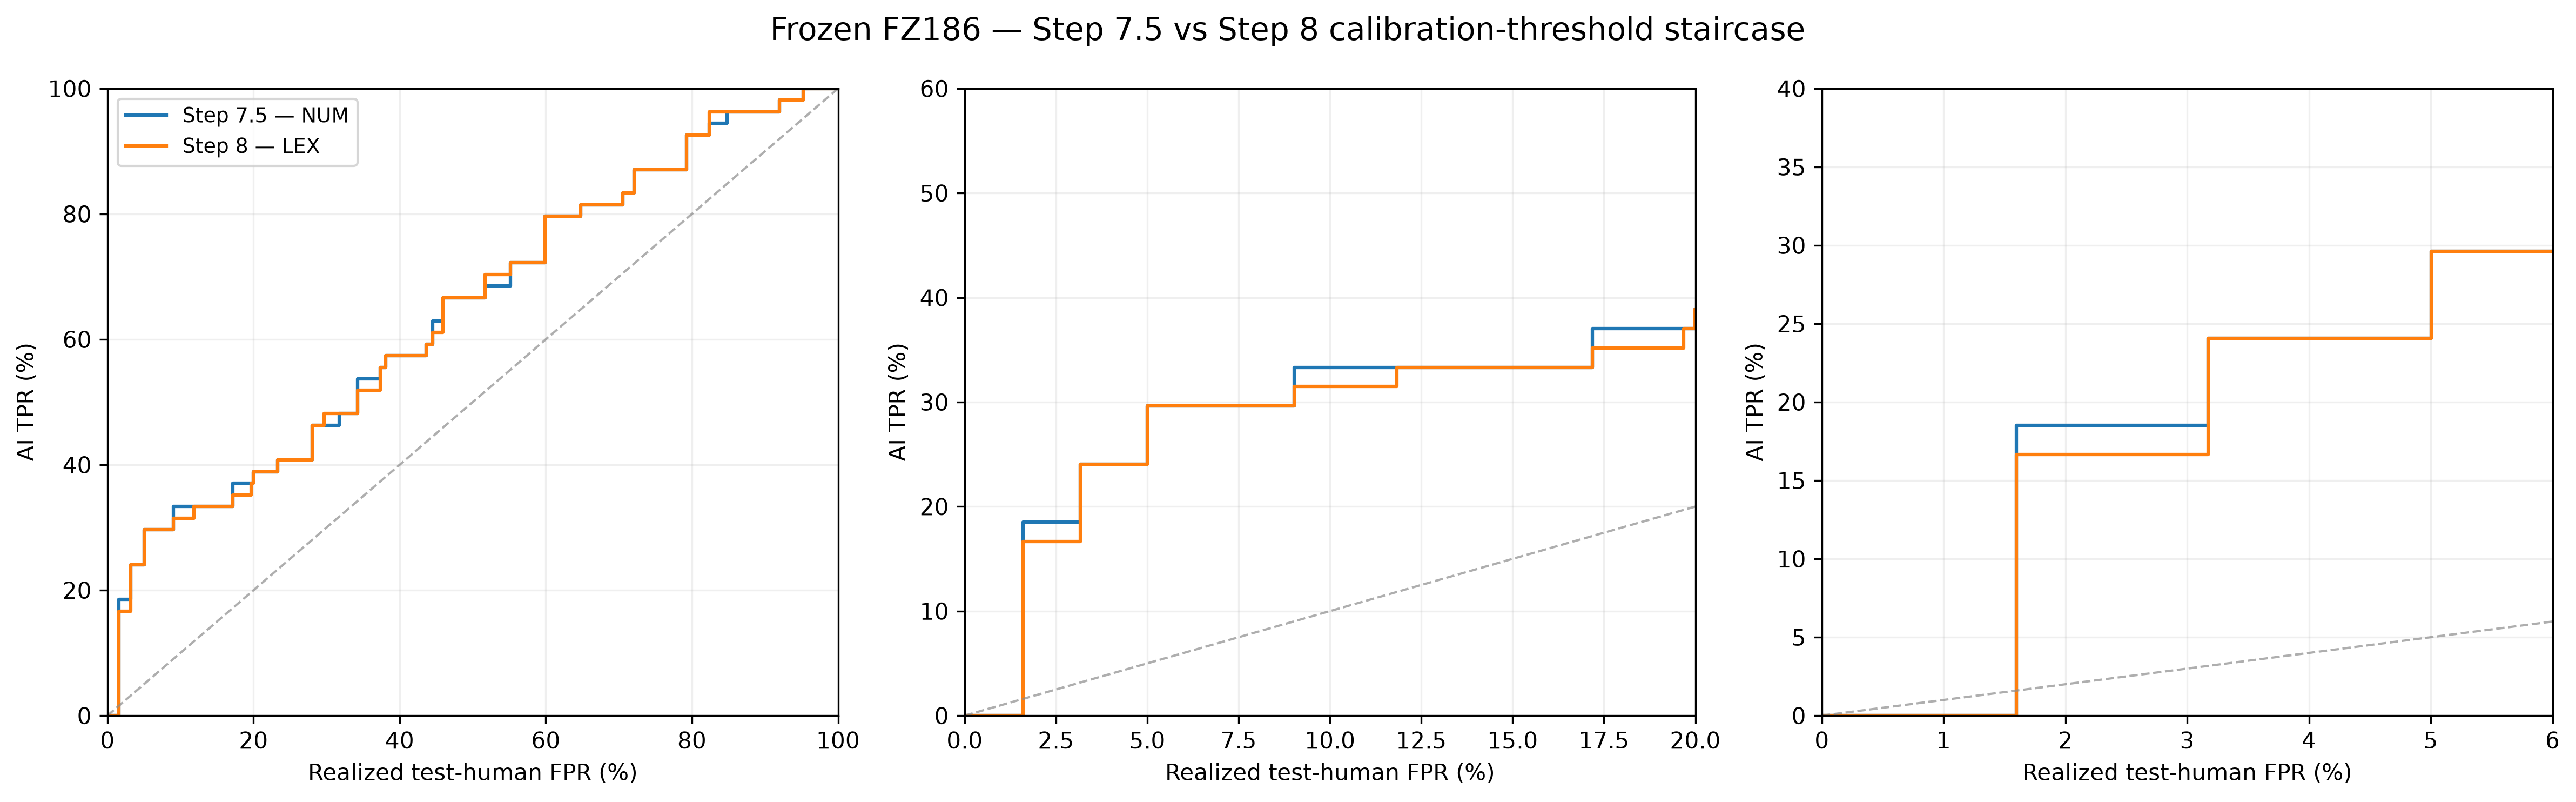

The data file committed next to this chart (first rows):
threshold, calibration_FPR, test_FPR, Step 7.5 — NUM, Step 8 — LEX
inf, 0.0, 0.0, 0.0, 0.0
0.6586, 0.0, 0.01599, 0.09259, 0.09259
0.6538, 0.008418, 0.01599, 0.1111, 0.09259
0.6529, 0.01582, 0.01599, 0.1111, 0.09259
0.6402, 0.02323, 0.01599, 0.1852, 0.1667
0.6241, 0.03249, 0.0317, 0.2222, 0.2222
0.6193, 0.04091, 0.0317, 0.2407, 0.2407
0.6026, 0.0498, 0.03891, 0.2407, 0.2407
0.6014, 0.05869, 0.04696, 0.2407, 0.2407
0.5969, 0.0671, 0.05004, 0.2778, 0.2593
0.5961, 0.07636, 0.05004, 0.2778, 0.2593
0.5947, 0.08377, 0.05004, 0.2778, 0.2593
0.5928, 0.09219, 0.05004, 0.2778, 0.2593
0.589, 0.0996, 0.05004, 0.2963, 0.2963
0.5867, 0.107, 0.05004, 0.2963, 0.2963
0.585, 0.1142, 0.05004, 0.2963, 0.2963
0.5767, 0.1214, 0.0725, 0.2963, 0.2963
0.5715, 0.1303, 0.0725, 0.2963, 0.2963
0.5493, 0.1387, 0.09028, 0.3333, 0.3148
0.549, 0.1459, 0.09028, 0.3333, 0.3148
0.5448, 0.1543, 0.09028, 0.3333, 0.3148
0.5432, 0.1627, 0.09028, 0.3333, 0.3148
0.5416, 0.1702, 0.09028, 0.3333, 0.3148
0.5338, 0.1776, 0.09028, 0.3333, 0.3148
0.5315, 0.1855, 0.09028, 0.3333, 0.3148
0.5206, 0.1927, 0.1184, 0.3333, 0.3333
0.5176, 0.2016, 0.1184, 0.3333, 0.3333
0.5156, 0.2047, 0.1264, 0.3333, 0.3333
0.5154, 0.2139, 0.1264, 0.3333, 0.3333
0.5135, 0.2232, 0.1264, 0.3333, 0.3333
0.5086, 0.2306, 0.1264, 0.3333, 0.3333
0.5004, 0.2378, 0.1561, 0.3333, 0.3333
0.4986, 0.2467, 0.1561, 0.3333, 0.3333
0.4917, 0.2539, 0.1719, 0.3704, 0.3519
0.4902, 0.2628, 0.1719, 0.3704, 0.3519
0.4842, 0.2712, 0.1968, 0.3704, 0.3704
0.4807, 0.2801, 0.1999, 0.3889, 0.3889
0.478, 0.2873, 0.2334, 0.3889, 0.3889
0.4763, 0.2947, 0.2334, 0.4074, 0.4074
0.4673, 0.304, 0.2803, 0.463, 0.4444
0.4659, 0.307, 0.2803, 0.463, 0.463
0.4624, 0.3155, 0.2964, 0.463, 0.4815
0.4614, 0.3247, 0.2964, 0.463, 0.4815
0.4605, 0.3321, 0.2964, 0.463, 0.4815
0.456, 0.3393, 0.3142, 0.463, 0.4815
0.4549, 0.3465, 0.3173, 0.4815, 0.4815
0.4531, 0.3545, 0.3173, 0.4815, 0.4815
0.4497, 0.3637, 0.3173, 0.4815, 0.4815
0.4496, 0.3721, 0.3173, 0.4815, 0.4815
0.4491, 0.3806, 0.3173, 0.4815, 0.4815
0.4469, 0.3895, 0.326, 0.4815, 0.4815
0.4468, 0.3979, 0.326, 0.4815, 0.4815
0.4401, 0.4051, 0.3421, 0.537, 0.5185
0.4381, 0.4135, 0.3582, 0.537, 0.5185
0.4336, 0.4207, 0.3733, 0.5556, 0.5556
0.4324, 0.4291, 0.3733, 0.5556, 0.5556
0.4308, 0.4375, 0.3733, 0.5556, 0.5556
0.4263, 0.4468, 0.3805, 0.5556, 0.5556
0.4261, 0.456, 0.3805, 0.5556, 0.5556
0.4247, 0.4649, 0.3805, 0.5556, 0.5741
... 67 more rows
